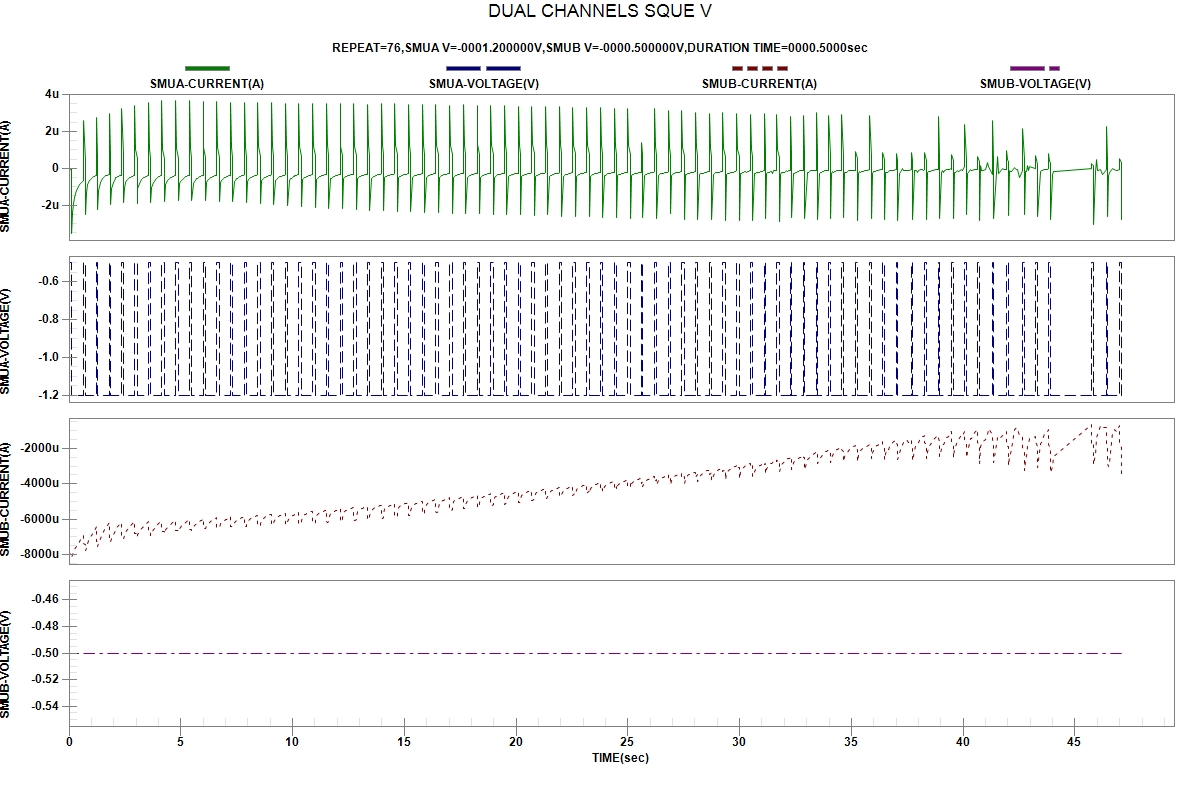

The file beside this chart, header and first rows:
START TIME:2024-04-03 23:45:44
REPEAT, TIME(sec), SMUA-VOLTAGE(V), SMUA-CURRENT(A), SMUB-VOLTAGE(V), SMUB-CURRENT(A)
1, 6.800000e-06, -5.00000e-01, -1.32749e-07, -5.00000e-01, -7.95299e-03
1, 1.244715e-01, -5.00000e-01, -1.78233e-08, -5.00000e-01, -8.01827e-03
1, 1.245083e-01, -1.20000e+00, -3.52896e-06, -5.00000e-01, -8.15249e-03
1, 1.666288e-01, -1.20000e+00, -2.39331e-06, -5.00000e-01, -7.97672e-03
1, 2.087693e-01, -1.20000e+00, -1.88398e-06, -5.00000e-01, -7.83871e-03
1, 2.508326e-01, -1.20000e+00, -1.58393e-06, -5.00000e-01, -7.72201e-03
1, 2.929216e-01, -1.20000e+00, -1.37875e-06, -5.00000e-01, -7.61809e-03
1, 3.349696e-01, -1.20000e+00, -1.22709e-06, -5.00000e-01, -7.52417e-03
1, 3.771455e-01, -1.20000e+00, -1.10739e-06, -5.00000e-01, -7.43905e-03
1, 4.193845e-01, -1.20000e+00, -1.01072e-06, -5.00000e-01, -7.35628e-03
1, 4.843731e-01, -1.20000e+00, -8.90525e-07, -5.00000e-01, -7.23783e-03
1, 5.284998e-01, -1.20000e+00, -8.22806e-07, -5.00000e-01, -7.16207e-03
1, 5.725646e-01, -1.20000e+00, -7.64650e-07, -5.00000e-01, -7.08616e-03
1, 6.166206e-01, -1.20000e+00, -7.12615e-07, -5.00000e-01, -7.00982e-03
1, 6.606538e-01, -1.20000e+00, -6.63415e-07, -5.00000e-01, -6.93507e-03
2, 6.606968e-01, -5.00000e-01, 2.59045e-06, -5.00000e-01, -7.38729e-03
2, 7.257833e-01, -5.00000e-01, 3.52831e-07, -5.00000e-01, -7.42715e-03
2, 7.258197e-01, -1.20000e+00, -2.50388e-06, -5.00000e-01, -7.77639e-03
2, 7.679017e-01, -1.20000e+00, -1.29431e-06, -5.00000e-01, -7.57121e-03
2, 8.328984e-01, -1.20000e+00, -8.95383e-07, -5.00000e-01, -7.34368e-03
2, 8.769911e-01, -1.20000e+00, -7.61560e-07, -5.00000e-01, -7.21224e-03
2, 9.210135e-01, -1.20000e+00, -6.66379e-07, -5.00000e-01, -7.09769e-03
2, 9.650134e-01, -1.20000e+00, -5.96821e-07, -5.00000e-01, -6.99238e-03
2, 1.009035e+00, -1.20000e+00, -5.40317e-07, -5.00000e-01, -6.89315e-03
2, 1.053076e+00, -1.20000e+00, -4.95457e-07, -5.00000e-01, -6.79737e-03
2, 1.097094e+00, -1.20000e+00, -4.57567e-07, -5.00000e-01, -6.70355e-03
2, 1.141125e+00, -1.20000e+00, -4.25401e-07, -5.00000e-01, -6.60998e-03
2, 1.185169e+00, -1.20000e+00, -3.94631e-07, -5.00000e-01, -6.51798e-03
2, 1.229139e+00, -1.20000e+00, -3.70722e-07, -5.00000e-01, -6.42616e-03
3, 1.229175e+00, -5.00000e-01, 2.78105e-06, -5.00000e-01, -7.23612e-03
3, 1.294097e+00, -5.00000e-01, 5.47264e-07, -5.00000e-01, -7.24527e-03
3, 1.294134e+00, -1.20000e+00, -2.23550e-06, -5.00000e-01, -7.55722e-03
3, 1.336327e+00, -1.20000e+00, -1.19189e-06, -5.00000e-01, -7.33661e-03
3, 1.401260e+00, -1.20000e+00, -7.81782e-07, -5.00000e-01, -7.07392e-03
3, 1.445281e+00, -1.20000e+00, -6.35197e-07, -5.00000e-01, -6.92528e-03
3, 1.489376e+00, -1.20000e+00, -5.40007e-07, -5.00000e-01, -6.79508e-03
3, 1.533389e+00, -1.20000e+00, -4.78883e-07, -5.00000e-01, -6.68099e-03
3, 1.577422e+00, -1.20000e+00, -4.35966e-07, -5.00000e-01, -6.58110e-03
3, 1.621430e+00, -1.20000e+00, -4.04983e-07, -5.00000e-01, -6.49046e-03
3, 1.665509e+00, -1.20000e+00, -3.82066e-07, -5.00000e-01, -6.40828e-03
3, 1.709682e+00, -1.20000e+00, -3.66959e-07, -5.00000e-01, -6.33336e-03
3, 1.753722e+00, -1.20000e+00, -3.55296e-07, -5.00000e-01, -6.26562e-03
3, 1.797759e+00, -1.20000e+00, -3.45772e-07, -5.00000e-01, -6.20326e-03
4, 1.797795e+00, -5.00000e-01, 2.98996e-06, -5.00000e-01, -7.05666e-03
4, 1.862877e+00, -5.00000e-01, 6.87278e-07, -5.00000e-01, -7.03727e-03
4, 1.862947e+00, -1.20000e+00, -1.97790e-06, -5.00000e-01, -7.27260e-03
4, 1.904992e+00, -1.20000e+00, -1.09249e-06, -5.00000e-01, -7.08509e-03
4, 1.969981e+00, -1.20000e+00, -7.72458e-07, -5.00000e-01, -6.88077e-03
4, 2.014135e+00, -1.20000e+00, -6.54880e-07, -5.00000e-01, -6.76465e-03
4, 2.058222e+00, -1.20000e+00, -5.72431e-07, -5.00000e-01, -6.66232e-03
4, 2.102257e+00, -1.20000e+00, -5.18191e-07, -5.00000e-01, -6.57293e-03
4, 2.146220e+00, -1.20000e+00, -4.78113e-07, -5.00000e-01, -6.49370e-03
4, 2.190242e+00, -1.20000e+00, -4.47161e-07, -5.00000e-01, -6.41959e-03
4, 2.234387e+00, -1.20000e+00, -4.24780e-07, -5.00000e-01, -6.35275e-03
4, 2.278415e+00, -1.20000e+00, -4.05489e-07, -5.00000e-01, -6.28994e-03
4, 2.322427e+00, -1.20000e+00, -3.91266e-07, -5.00000e-01, -6.23324e-03
4, 2.366470e+00, -1.20000e+00, -3.79428e-07, -5.00000e-01, -6.18157e-03
5, 2.366511e+00, -5.00000e-01, 3.23464e-06, -5.00000e-01, -6.92118e-03
5, 2.431436e+00, -5.00000e-01, 7.46488e-07, -5.00000e-01, -6.89852e-03
... 972 more rows
